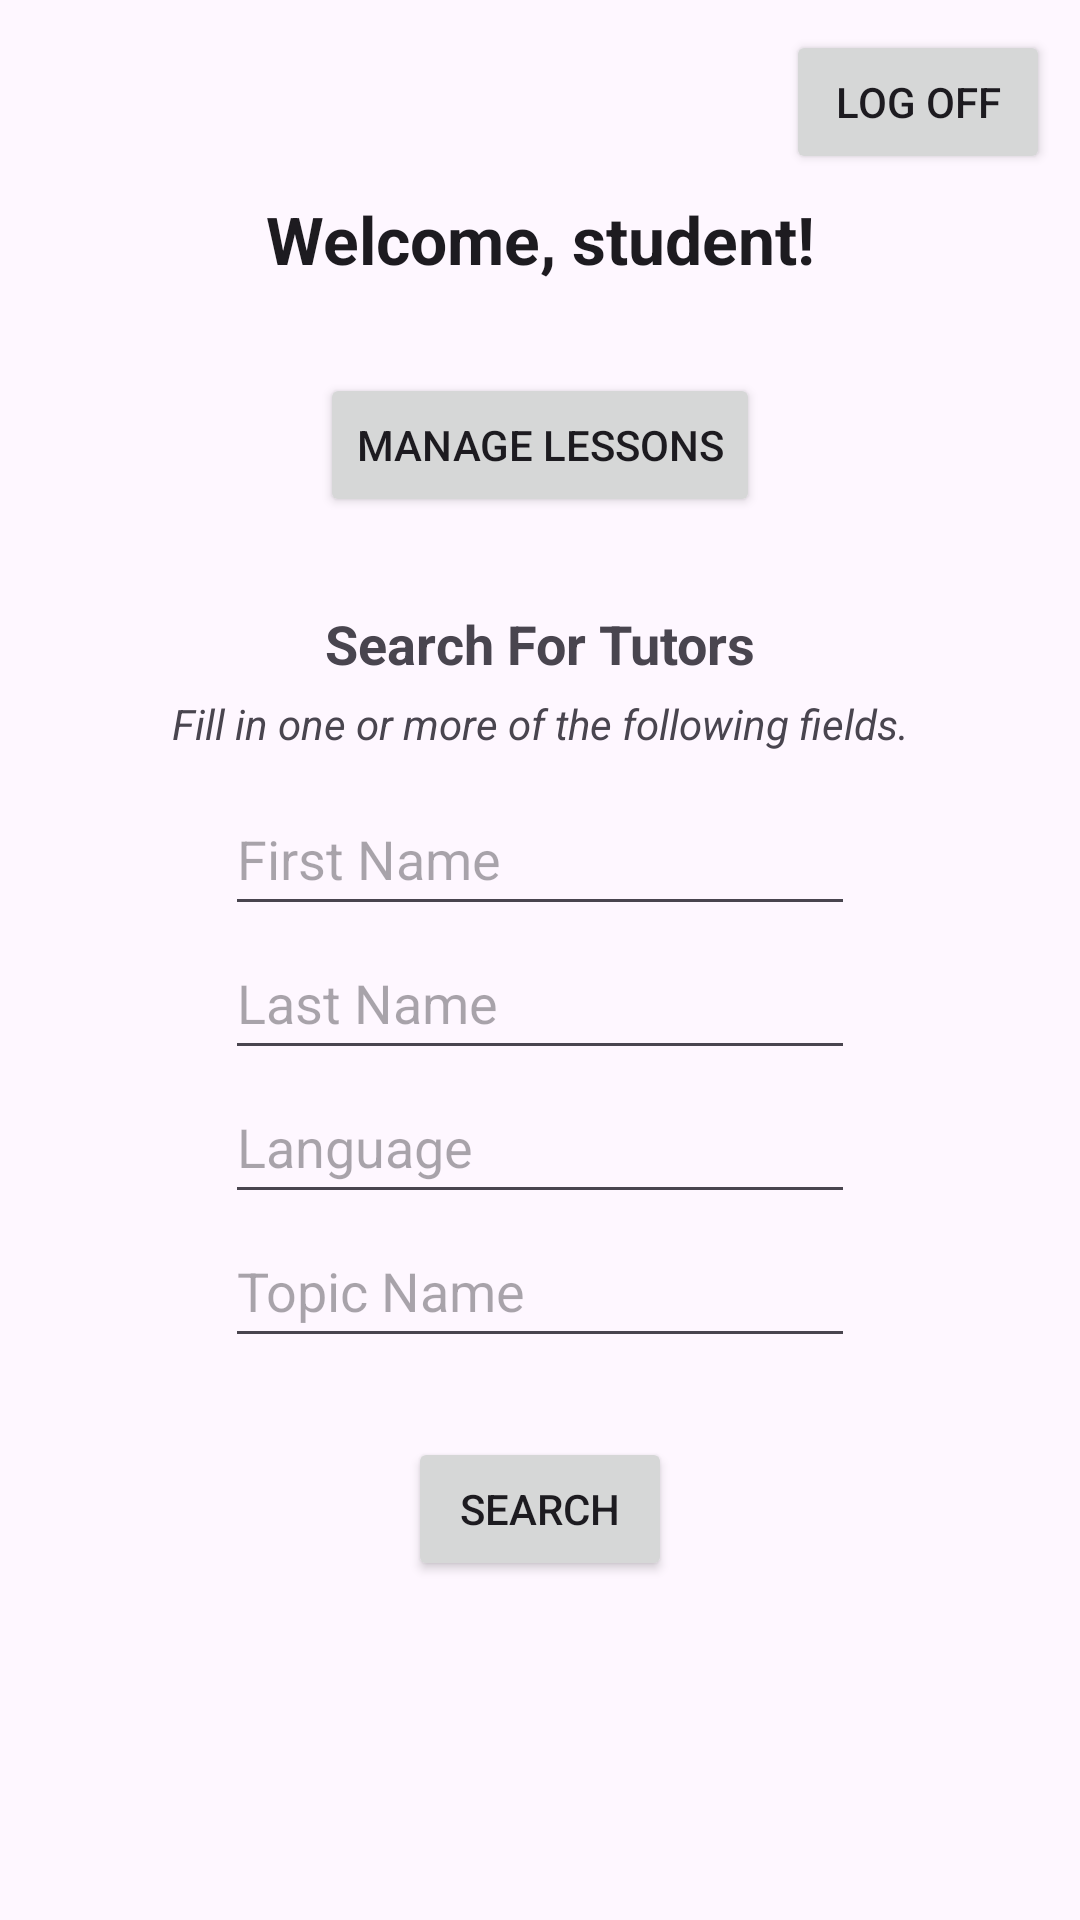

Here is an Android app screen rendered from its layout file. Give the layout XML and the strings, colors and styles it references.
<!-- AndroidManifest.xml: application theme Theme.Tutron -->
<!-- res/layout/activity_student_home.xml -->
<?xml version="1.0" encoding="utf-8"?>
<androidx.constraintlayout.widget.ConstraintLayout xmlns:android="http://schemas.android.com/apk/res/android"
    xmlns:app="http://schemas.android.com/apk/res-auto"
    xmlns:tools="http://schemas.android.com/tools"
    android:layout_width="match_parent"
    android:layout_height="match_parent"
    tools:context=".StudentHomeActivity">

    <Button
        android:id="@+id/btnStudentLogOff"
        style="@style/Widget.AppCompat.Button"
        android:layout_width="wrap_content"
        android:layout_height="wrap_content"
        android:layout_marginTop="10dp"
        android:layout_marginEnd="10dp"
        android:text="@string/log_off"
        android:textSize="14sp"
        app:layout_constraintEnd_toEndOf="parent"
        app:layout_constraintTop_toTopOf="parent" />

    <TextView
        android:id="@+id/textView"
        android:layout_width="wrap_content"
        android:layout_height="wrap_content"
        android:layout_marginTop="65dp"
        android:gravity="center"
        android:text="@string/welcome_student"
        android:textAppearance="@style/TextAppearance.AppCompat.Large"
        android:textStyle="bold"
        app:layout_constraintEnd_toEndOf="parent"
        app:layout_constraintStart_toStartOf="parent"
        app:layout_constraintTop_toTopOf="parent" />

    <Button
        android:id="@+id/btnStudentManageLessons"
        style="@style/Widget.AppCompat.Button"
        android:layout_width="wrap_content"
        android:layout_height="wrap_content"
        android:layout_marginTop="30dp"
        android:text="@string/manage_lessons"
        app:layout_constraintEnd_toEndOf="parent"
        app:layout_constraintStart_toStartOf="parent"
        app:layout_constraintTop_toBottomOf="@+id/textView" />

    <TextView
        android:id="@+id/textViewSearchForTutors"
        android:layout_width="wrap_content"
        android:layout_height="wrap_content"
        android:layout_marginTop="30dp"
        android:text="@string/search_for_tutors"
        android:textSize="18sp"
        android:textStyle="bold"
        app:layout_constraintEnd_toEndOf="parent"
        app:layout_constraintStart_toStartOf="parent"
        app:layout_constraintTop_toBottomOf="@+id/btnStudentManageLessons" />

    <TextView
        android:id="@+id/textViewSearchInstructions"
        android:layout_width="wrap_content"
        android:layout_height="wrap_content"
        android:layout_marginTop="5dp"
        android:text="@string/fill_in_one_or_more_of_the_following_fields"
        android:textStyle="italic"
        app:layout_constraintEnd_toEndOf="parent"
        app:layout_constraintStart_toStartOf="parent"
        app:layout_constraintTop_toBottomOf="@+id/textViewSearchForTutors" />

    <EditText
        android:id="@+id/editTextSearchFirstName"
        android:layout_width="wrap_content"
        android:layout_height="48dp"
        android:layout_marginTop="10dp"
        android:ems="10"
        android:hint="@string/first_name"
        android:inputType="text"
        app:layout_constraintEnd_toEndOf="parent"
        app:layout_constraintStart_toStartOf="parent"
        app:layout_constraintTop_toBottomOf="@+id/textViewSearchInstructions" />

    <EditText
        android:id="@+id/editTextSearchLastName"
        android:layout_width="wrap_content"
        android:layout_height="48dp"
        android:ems="10"
        android:hint="@string/last_name"
        android:inputType="text"
        app:layout_constraintEnd_toEndOf="parent"
        app:layout_constraintStart_toStartOf="parent"
        app:layout_constraintTop_toBottomOf="@+id/editTextSearchFirstName" />

    <EditText
        android:id="@+id/editTextSearchLanguage"
        android:layout_width="wrap_content"
        android:layout_height="48dp"
        android:ems="10"
        android:hint="@string/language"
        android:inputType="text"
        app:layout_constraintEnd_toEndOf="parent"
        app:layout_constraintStart_toStartOf="parent"
        app:layout_constraintTop_toBottomOf="@+id/editTextSearchLastName" />

    <EditText
        android:id="@+id/editTextSearchTopicName"
        android:layout_width="wrap_content"
        android:layout_height="48dp"
        android:ems="10"
        android:hint="@string/topic_name_search"
        android:inputType="text"
        app:layout_constraintEnd_toEndOf="parent"
        app:layout_constraintStart_toStartOf="parent"
        app:layout_constraintTop_toBottomOf="@+id/editTextSearchLanguage" />

    <Button
        android:id="@+id/btnTutorSearch"
        style="@style/Widget.AppCompat.Button"
        android:layout_width="wrap_content"
        android:layout_height="wrap_content"
        android:text="@string/search"
        app:layout_constraintBottom_toBottomOf="parent"
        app:layout_constraintEnd_toEndOf="parent"
        app:layout_constraintStart_toStartOf="parent"
        app:layout_constraintTop_toBottomOf="@+id/editTextSearchTopicName"
        app:layout_constraintVertical_bias="0.19" />

</androidx.constraintlayout.widget.ConstraintLayout>
<!-- resources referenced by this layout -->
<resources>
  <string name="fill_in_one_or_more_of_the_following_fields">Fill in one or more of the following fields.</string>
  <string name="first_name">First Name</string>
  <string name="language">Language</string>
  <string name="last_name">Last Name</string>
  <string name="log_off">Log off</string>
  <string name="manage_lessons">Manage Lessons</string>
  <string name="search">Search</string>
  <string name="search_for_tutors">Search For Tutors</string>
  <string name="topic_name_search">Topic Name</string>
  <string name="welcome_student">Welcome, student!</string>
  <style name="Theme.Tutron" parent="Base.Theme.Tutron" />
  <style name="Base.Theme.Tutron" parent="Theme.Material3.DayNight.NoActionBar">
          
          
      </style>
</resources>
